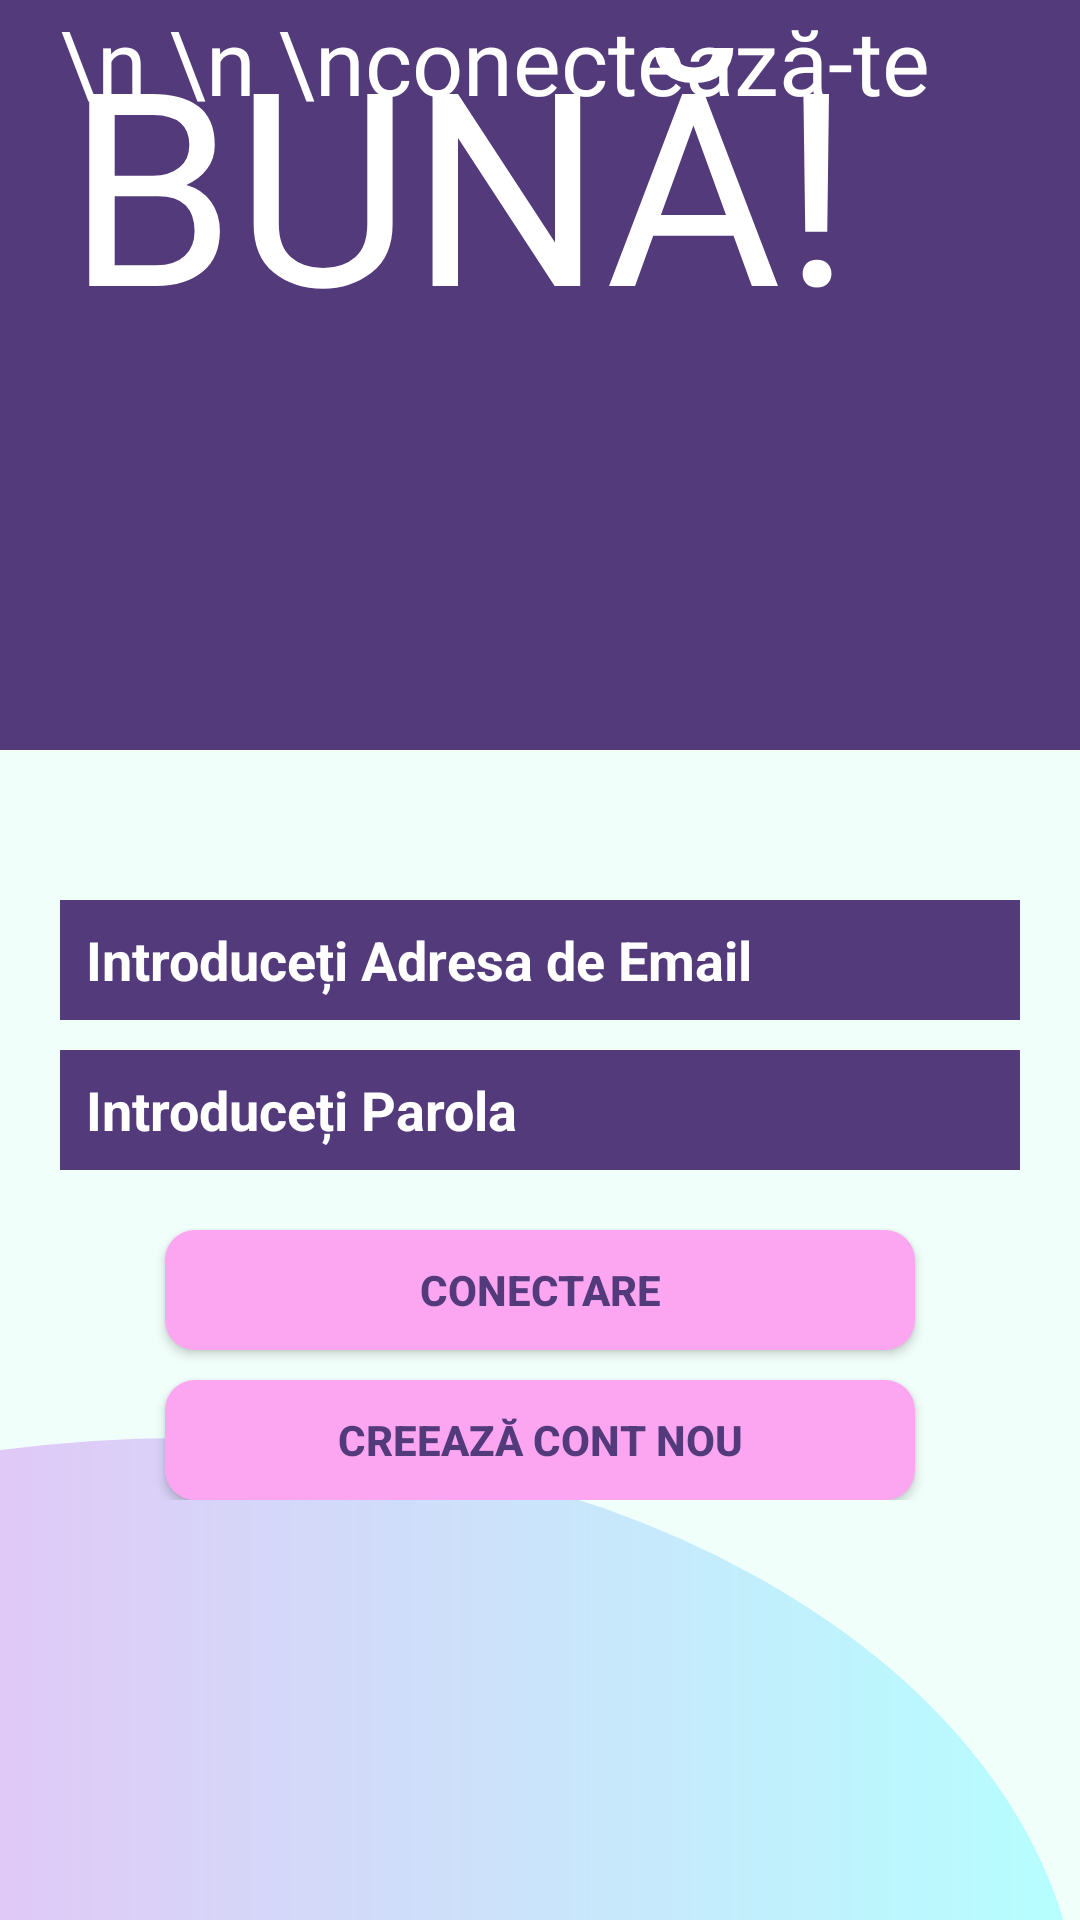

Android layout source for this screen:
<!-- AndroidManifest.xml: application theme AppTheme -->
<!-- res/layout/activity_login.xml -->
<?xml version="1.0" encoding="utf-8"?>
<RelativeLayout xmlns:android="http://schemas.android.com/apk/res/android"
    xmlns:app="http://schemas.android.com/apk/res-auto"
    xmlns:tools="http://schemas.android.com/tools"
    android:layout_width="match_parent"
    android:layout_height="match_parent"
    tools:context=".authentication.LoginActivity"
    android:background="#F1FFFA">



    <LinearLayout
        android:layout_width="match_parent"
        android:layout_height="match_parent"
        android:layerType="software"
        android:gravity="bottom">



        <TextView
            android:layout_width="600dp"
            android:layout_marginStart="-240dp"
            android:layout_marginBottom="-120dp"
            android:layout_height="400dp"
            android:background="@drawable/gradient_pink_blue" />



    </LinearLayout>

    <LinearLayout
        android:layout_width="match_parent"
        android:layout_height="match_parent"
        android:orientation="vertical"
        android:gravity="top">

        <LinearLayout
            android:layout_width="match_parent"
            android:layout_height="wrap_content"
            android:orientation="vertical"
            android:layout_marginTop="0dp"
            android:gravity="center">




            <TextView
                android:layout_width="match_parent"
                android:layout_height="250dp"
                android:layout_marginTop="0dp"
                android:layout_marginBottom="0dp"
                android:background="@drawable/rectangle_purple"
                android:text=" BUNĂ!"
                android:textSize="90sp"
                android:textColor="#fff"
                android:fontFamily="@font/poppins_extrabold"/>



        </LinearLayout>



        <LinearLayout
            android:layout_width="match_parent"
            android:layout_height="wrap_content"
            android:orientation="vertical"
            android:layout_marginTop="50dp"
            android:gravity="center">

            <EditText
                android:id="@+id/emailFiled"
                android:layout_width="match_parent"
                android:layout_height="40dp"
                android:hint="  Introduceți Adresa de Email"
                android:layout_marginTop="0dp"
                android:layout_marginStart="20dp"
                android:layout_marginEnd="20dp"
                android:textColor="#fff"
                android:textStyle="bold"
                android:textColorHint="#fff"
                android:background="#533A7B"/>
            <EditText
                android:layout_marginTop="10dp"
                android:id="@+id/passwordFiled"
                android:layout_width="match_parent"
                android:layout_height="40dp"
                android:hint="  Introduceți Parola"
                android:layout_marginStart="20dp"
                android:layout_marginEnd="20dp"
                android:textColor="#fff"
                android:textStyle="bold"
                android:textColorHint="#fff"
                android:background="#533A7B"/>

            <LinearLayout
                android:layout_width="match_parent"
                android:layout_height="match_parent"
                android:orientation="vertical"
                android:layout_marginTop="10dp"
                android:gravity="center">

                <Button
                    android:id="@+id/signinButton"
                    android:layout_width="250dp"
                    android:layout_height="40dp"
                    android:text="Conectare"
                    android:textAllCaps="true"
                    android:background="@drawable/rectangle_pink"
                    android:textStyle="bold"
                    android:textColor="#533A7B"
                    android:layout_marginTop="10dp"/>
                <Button
                    android:id="@+id/signupButton"
                    android:layout_width="250dp"
                    android:layout_height="40dp"
                    android:text="Creează cont nou"
                    android:textAllCaps="true"
                    android:background="@drawable/rectangle_pink"
                    android:textStyle="bold"
                    android:textColor="#533A7B"
                    android:layout_marginTop="10dp"/>

            </LinearLayout>


        </LinearLayout>

        <LinearLayout
            android:layout_width="match_parent"
            android:layout_height="wrap_content"
            android:gravity="right"
            android:layout_marginTop="21dp">

          

        </LinearLayout>

    </LinearLayout>


    <LinearLayout
        android:layout_width="match_parent"
        android:layout_height="match_parent"
        android:gravity="top">

        <TextView
            android:layout_width="wrap_content"
            android:layout_height="wrap_content"
            android:layout_marginHorizontal="20dp"
            android:layout_marginTop="0dp"
            android:layout_marginBottom="0dp"
            android:textSize="30sp"
            android:fontFamily="@font/poppins_extrabold"
            android:textColor="#fff"
            android:text="\n \n \nconectează-te"
            />

    </LinearLayout>

</RelativeLayout>
<!-- resources referenced by this layout -->
<resources>
  <!-- drawable brain_tr: png bitmap (drawable, 715111 bytes) -->
  <!-- drawable gradient_pink_blue (drawable) -->
  <?xml version="1.0" encoding="utf-8"?>
  <shape
      xmlns:android="http://schemas.android.com/apk/res/android"
      android:shape="oval">
  
      <gradient android:startColor="#FCA5F1" android:endColor="#B5FFFF" android:type="linear"/>
      <corners android:radius="50dp"/>
      <size android:width="80dp" android:height="80dp"/>
  
  
  </shape>
  <!-- drawable rectangle_pink (drawable) -->
  <?xml version="1.0" encoding="utf-8"?>
  <selector xmlns:android="http://schemas.android.com/apk/res/android">
      <item>
          <shape android:shape="rectangle">
              <solid android:color="#FFFCA5F1"/>
              <corners android:radius="10dp"/>
          </shape>
      </item>
  </selector>
  <!-- drawable rectangle_purple (drawable) -->
  <?xml version="1.0" encoding="utf-8"?>
  <selector xmlns:android="http://schemas.android.com/apk/res/android">
      <item>
          <shape android:shape="rectangle">
              <solid android:color="#533A7B"/>
          </shape>
      </item>
  </selector>
  <style name="AppTheme" parent="Theme.AppCompat.Light.NoActionBar">
          
          <item name="colorPrimary">@color/colorPrimary</item>
          <item name="colorPrimaryDark">@color/colorPrimaryDark</item>
          <item name="colorAccent">@color/colorAccent</item>
      </style>
  <color name="colorPrimary">#6200EE</color>
  <color name="colorPrimaryDark">#3700B3</color>
  <color name="colorAccent">#03DAC5</color>
</resources>
